Run: headless pygame with SDL's dummy video driver; simulated clock (each Clock.tick advances the game by its frame time, no real sleeping); random seed 0; keys injected as events and as key.get_pressed() state; no mouse input.
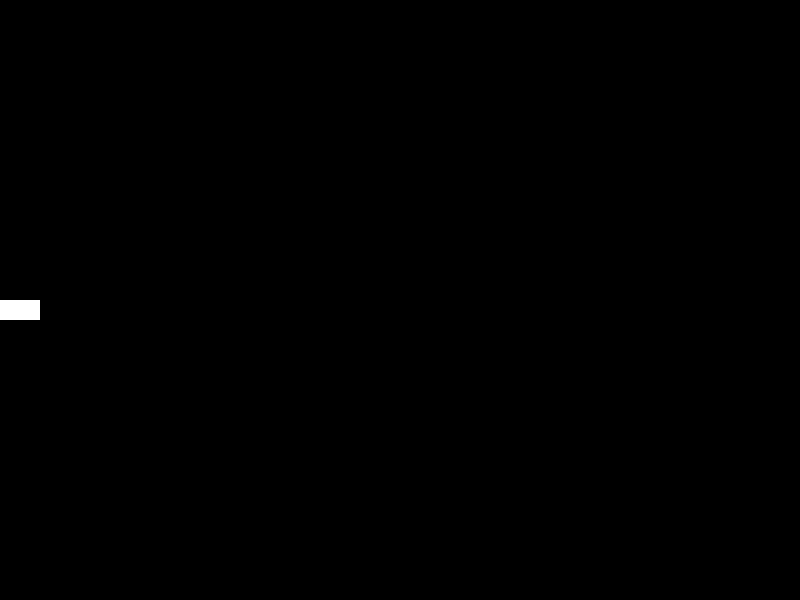
Frame 1 of 4 · flips 1–60 · no input
Frame 2 of 4 · flips 61–180 · tapped SPACE, RETURN · held RIGHT (→), D · screen unchanged from frame 1, image omitted
Frame 3 of 4 · flips 181–300 · held DOWN (↓), S · screen unchanged from frame 2, image omitted
Frame 4 of 4 · flips 301–420 · held LEFT (←), A, UP (↑), W · screen unchanged from frame 3, image omitted

The pygame program that drew these frames:

import pygame
v2 = pygame.Vector2
pygame.init()

SCREEN = pygame.display.set_mode((800, 600))
rect = pygame.Rect(0, 300, 40, 20)
clock = pygame.time.Clock()
ACCELERATION = .1
FRICTION = .005
rect_acceleration: v2 = v2(0, 0)
rect_velocity: v2 = v2(0, 0)
rect_position: v2 = v2(0, 0)


run = True
while run:
    for event in pygame.event.get():
        if event.type == pygame.QUIT:
            run = False

    keys: tuple[bool] = pygame.key.get_pressed()
    if keys[pygame.K_UP]:
        rect_acceleration.y = - ACCELERATION # * delta_time
    if keys[pygame.K_DOWN]:
        rect_acceleration.y = ACCELERATION # * delta_time
    if keys[pygame.K_LEFT]:
        rect_acceleration.x = - ACCELERATION # * delta_time
    if keys[pygame.K_RIGHT]:
       rect_acceleration.x = ACCELERATION # * delta_time
    SCREEN.fill("#000000")
    pygame.draw.rect(SCREEN, "#FFFFFF", rect)
    pygame.display.update()
pygame.quit()
